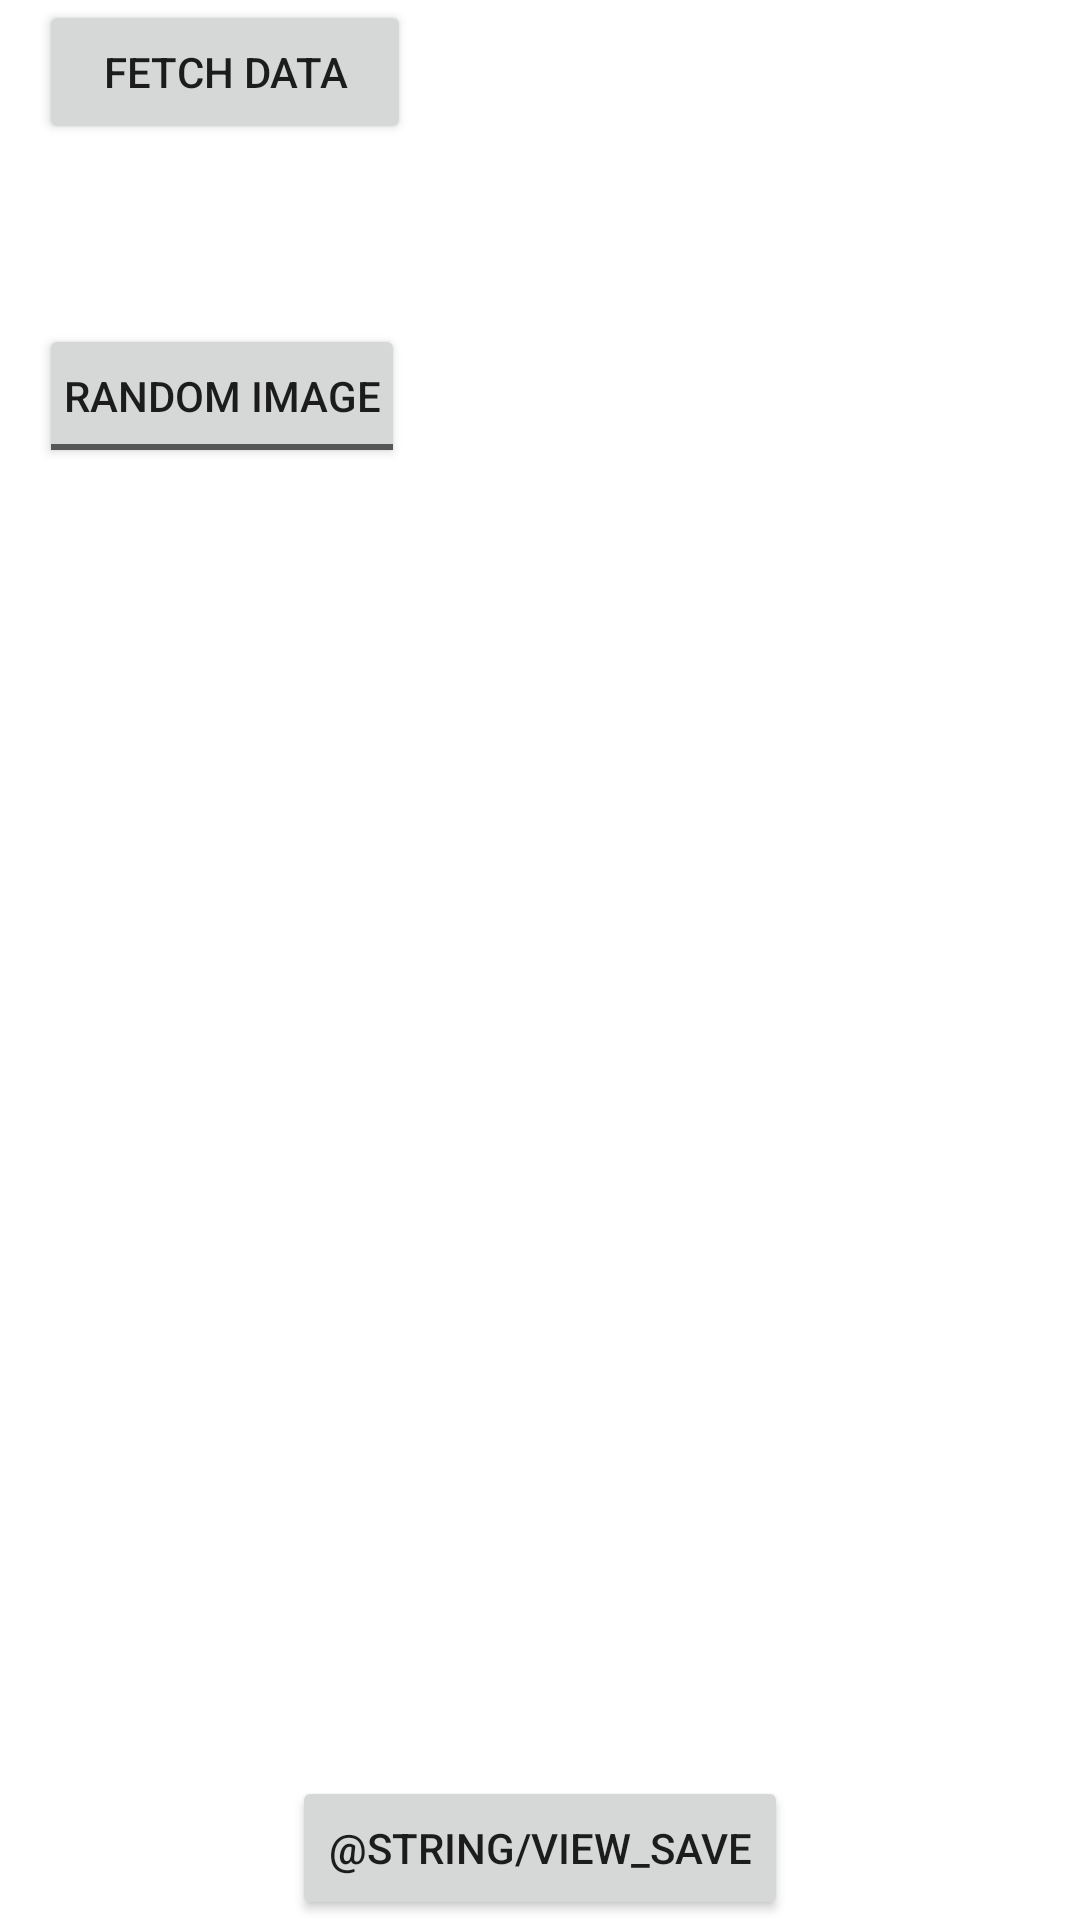

Produce the Android XML layout that renders to this screen, including the resource entries it uses.
<!-- AndroidManifest.xml: application theme Theme.StarGazrAndroid -->
<!-- res/layout/fragment_home.xml -->
<?xml version="1.0" encoding="utf-8"?>
<RelativeLayout xmlns:android="http://schemas.android.com/apk/res/android"
    android:layout_width="match_parent"
    android:layout_height="match_parent"
    >

    <ScrollView
        android:layout_width="match_parent"
        android:layout_height="match_parent"
        android:layout_above="@+id/button_view_details">

        <LinearLayout
            android:layout_width="match_parent"
            android:layout_height="wrap_content"
            android:orientation="vertical">

            <include layout="@layout/search_view" />

            <LinearLayout
                android:layout_width="match_parent"
                android:layout_height="wrap_content"
                android:orientation="vertical">

                <TextView
                    android:id="@+id/text_view_title"
                    android:layout_width="match_parent"
                    android:layout_height="wrap_content"
                    android:layout_marginTop="16dp"
                    android:textSize="18sp"
                    android:textStyle="bold" />

                <ImageView
                    android:id="@+id/image_view_apod"
                    android:layout_width="match_parent"
                    android:layout_height="wrap_content"
                    android:layout_marginTop="16dp"
                    android:contentDescription="@string/apod_image" />

                <TextView
                    android:id="@+id/text_view_description"
                    android:layout_width="match_parent"
                    android:layout_height="wrap_content"
                    android:layout_marginTop="16dp" />
            </LinearLayout>
        </LinearLayout>
    </ScrollView>

    <Button
        android:id="@+id/button_view_details"
        android:layout_width="wrap_content"
        android:layout_height="wrap_content"
        android:layout_alignParentBottom="true"
        android:layout_centerHorizontal="true"
        android:text="@string/view_save" />
</RelativeLayout>
<!-- res/layout/search_view.xml (included above) -->
<?xml version="1.0" encoding="utf-8"?>
<RelativeLayout xmlns:android="http://schemas.android.com/apk/res/android"
    android:id="@+id/relative_layout"
    android:layout_width="match_parent"
    android:layout_height="wrap_content">

    <Button
        android:id="@+id/button_fetch_data"
        android:layout_width="124dp"
        android:layout_height="wrap_content"
        android:layout_alignParentLeft="true"
        android:layout_alignParentTop="true"
        android:layout_marginLeft="13dp"
        android:layout_marginTop="0dp"
        android:padding="8dp"
        android:text="@string/fetch_data" />

    <ToggleButton
        android:id="@+id/toggle_date_picker"
        android:layout_width="wrap_content"
        android:layout_height="wrap_content"
        android:layout_below="@+id/button_fetch_data"
        android:layout_alignParentLeft="true"
        android:layout_marginLeft="13dp"
        android:layout_marginTop="60dp"
        android:padding="8dp"
        android:textOff="@string/random_image"
        android:textOn="@string/date" />

    <DatePicker
        android:id="@+id/date_picker"
        android:layout_width="220dp"
        android:layout_height="150dp"
        android:layout_alignParentRight="true"
        android:layout_centerInParent="true"
        android:calendarViewShown="false"
        android:datePickerMode="spinner"
        android:visibility="gone" />

</RelativeLayout>
<!-- resources referenced by this layout -->
<resources>
  <string name="apod_image">APOD Image</string>
  <string name="date">Date</string>
  <string name="fetch_data">Fetch Data</string>
  <string name="random_image">Random image</string>
  <style name="Theme.StarGazrAndroid" parent="Theme.MaterialComponents.DayNight.DarkActionBar">
          
          <item name="colorPrimary">@color/purple_500</item>
          <item name="colorPrimaryVariant">@color/purple_700</item>
          <item name="colorOnPrimary">@color/white</item>
          
          <item name="colorSecondary">@color/teal_200</item>
          <item name="colorSecondaryVariant">@color/teal_700</item>
          <item name="colorOnSecondary">@color/black</item>
          
          <item name="android:statusBarColor">?attr/colorPrimaryVariant</item>
          
      </style>
  <!-- not gathered from this repository: default colours our renderer supplied (Android Studio template values) -->
  <color name="purple_500">#FF6200EE</color>
  <color name="purple_700">#FF3700B3</color>
  <color name="teal_200">#FF03DAC5</color>
  <color name="teal_700">#FF018786</color>
  <color name="black">#FF000000</color>
  <color name="white">#FFFFFFFF</color>
</resources>
